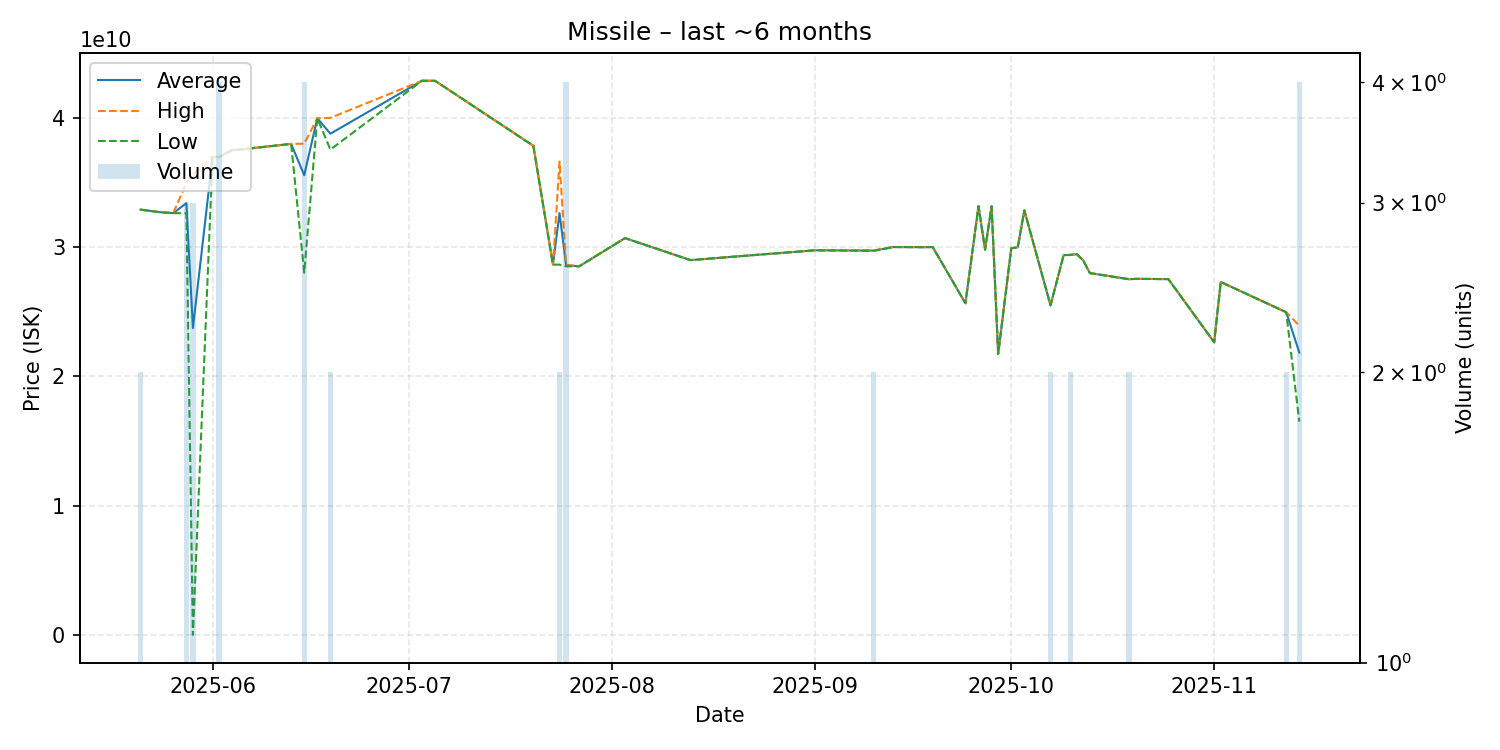

The file beside this chart, header and first rows:
date, average, highest, lowest, order_count, volume
2025-05-21, 32890000000, 32890000000, 32890000000, 2, 2
2025-05-24, 32690000000, 32690000000, 32690000000, 1, 1
2025-05-26, 32620000000, 32620000000, 32620000000, 1, 1
2025-05-28, 33393333333, 34960000000, 32610000000, 3, 3
2025-05-29, 23745840000, 35600000000, 37520000, 3, 3
2025-06-01, 36940000000, 36940000000, 36940000000, 1, 1
2025-06-02, 36962500000, 36975000000, 36950000000, 4, 4
2025-06-04, 37500000000, 37500000000, 37500000000, 1, 1
2025-06-05, 37520000000, 37520000000, 37520000000, 1, 1
2025-06-13, 37970000000, 37970000000, 37970000000, 1, 1
2025-06-15, 35547500000, 37980000000, 28020000000, 4, 4
2025-06-17, 39950000000, 39950000000, 39950000000, 1, 1
2025-06-19, 38755000000, 39980000000, 37530000000, 2, 2
2025-07-03, 42850000000, 42850000000, 42850000000, 1, 1
2025-07-05, 42840000000, 42840000000, 42840000000, 1, 1
2025-07-20, 37820000000, 37820000000, 37820000000, 1, 1
2025-07-23, 28640000000, 28640000000, 28640000000, 1, 1
2025-07-24, 32620000000, 36600000000, 28640000000, 2, 2
2025-07-25, 28597500000, 28630000000, 28510000000, 4, 4
2025-07-27, 28510000000, 28510000000, 28510000000, 1, 1
2025-08-03, 30690000000, 30690000000, 30690000000, 1, 1
2025-08-13, 28990000000, 28990000000, 28990000000, 1, 1
2025-09-01, 29750000000, 29750000000, 29750000000, 1, 1
2025-09-10, 29725000000, 29750000000, 29700000000, 2, 2
2025-09-13, 30000000000, 30000000000, 30000000000, 1, 1
2025-09-18, 29990000000, 29990000000, 29990000000, 1, 1
2025-09-19, 30000000000, 30000000000, 30000000000, 1, 1
2025-09-24, 25660000000, 25660000000, 25660000000, 1, 1
2025-09-26, 33160000000, 33160000000, 33160000000, 1, 1
2025-09-27, 29800000000, 29800000000, 29800000000, 1, 1
2025-09-28, 33150000000, 33150000000, 33150000000, 1, 1
2025-09-29, 21740000000, 21740000000, 21740000000, 1, 1
2025-10-01, 29900000000, 29900000000, 29900000000, 1, 1
2025-10-02, 29990000000, 29990000000, 29990000000, 1, 1
2025-10-03, 32830000000, 32830000000, 32830000000, 1, 1
2025-10-07, 25495000000, 25500000000, 25490000000, 2, 2
2025-10-09, 29380000000, 29380000000, 29380000000, 1, 1
2025-10-10, 29390000000, 29400000000, 29380000000, 2, 2
2025-10-11, 29450000000, 29450000000, 29450000000, 1, 1
2025-10-12, 28970000000, 28970000000, 28970000000, 1, 1
2025-10-13, 27990000000, 27990000000, 27990000000, 1, 1
2025-10-19, 27515000000, 27520000000, 27510000000, 2, 2
2025-10-20, 27540000000, 27540000000, 27540000000, 1, 1
2025-10-21, 27540000000, 27540000000, 27540000000, 1, 1
2025-10-25, 27520000000, 27520000000, 27520000000, 1, 1
2025-11-01, 22640000000, 22640000000, 22640000000, 1, 1
2025-11-02, 27300000000, 27300000000, 27300000000, 1, 1
2025-11-12, 24965000000, 24970000000, 24960000000, 2, 2
2025-11-14, 21850000000, 23920000000, 16510000000, 4, 4
